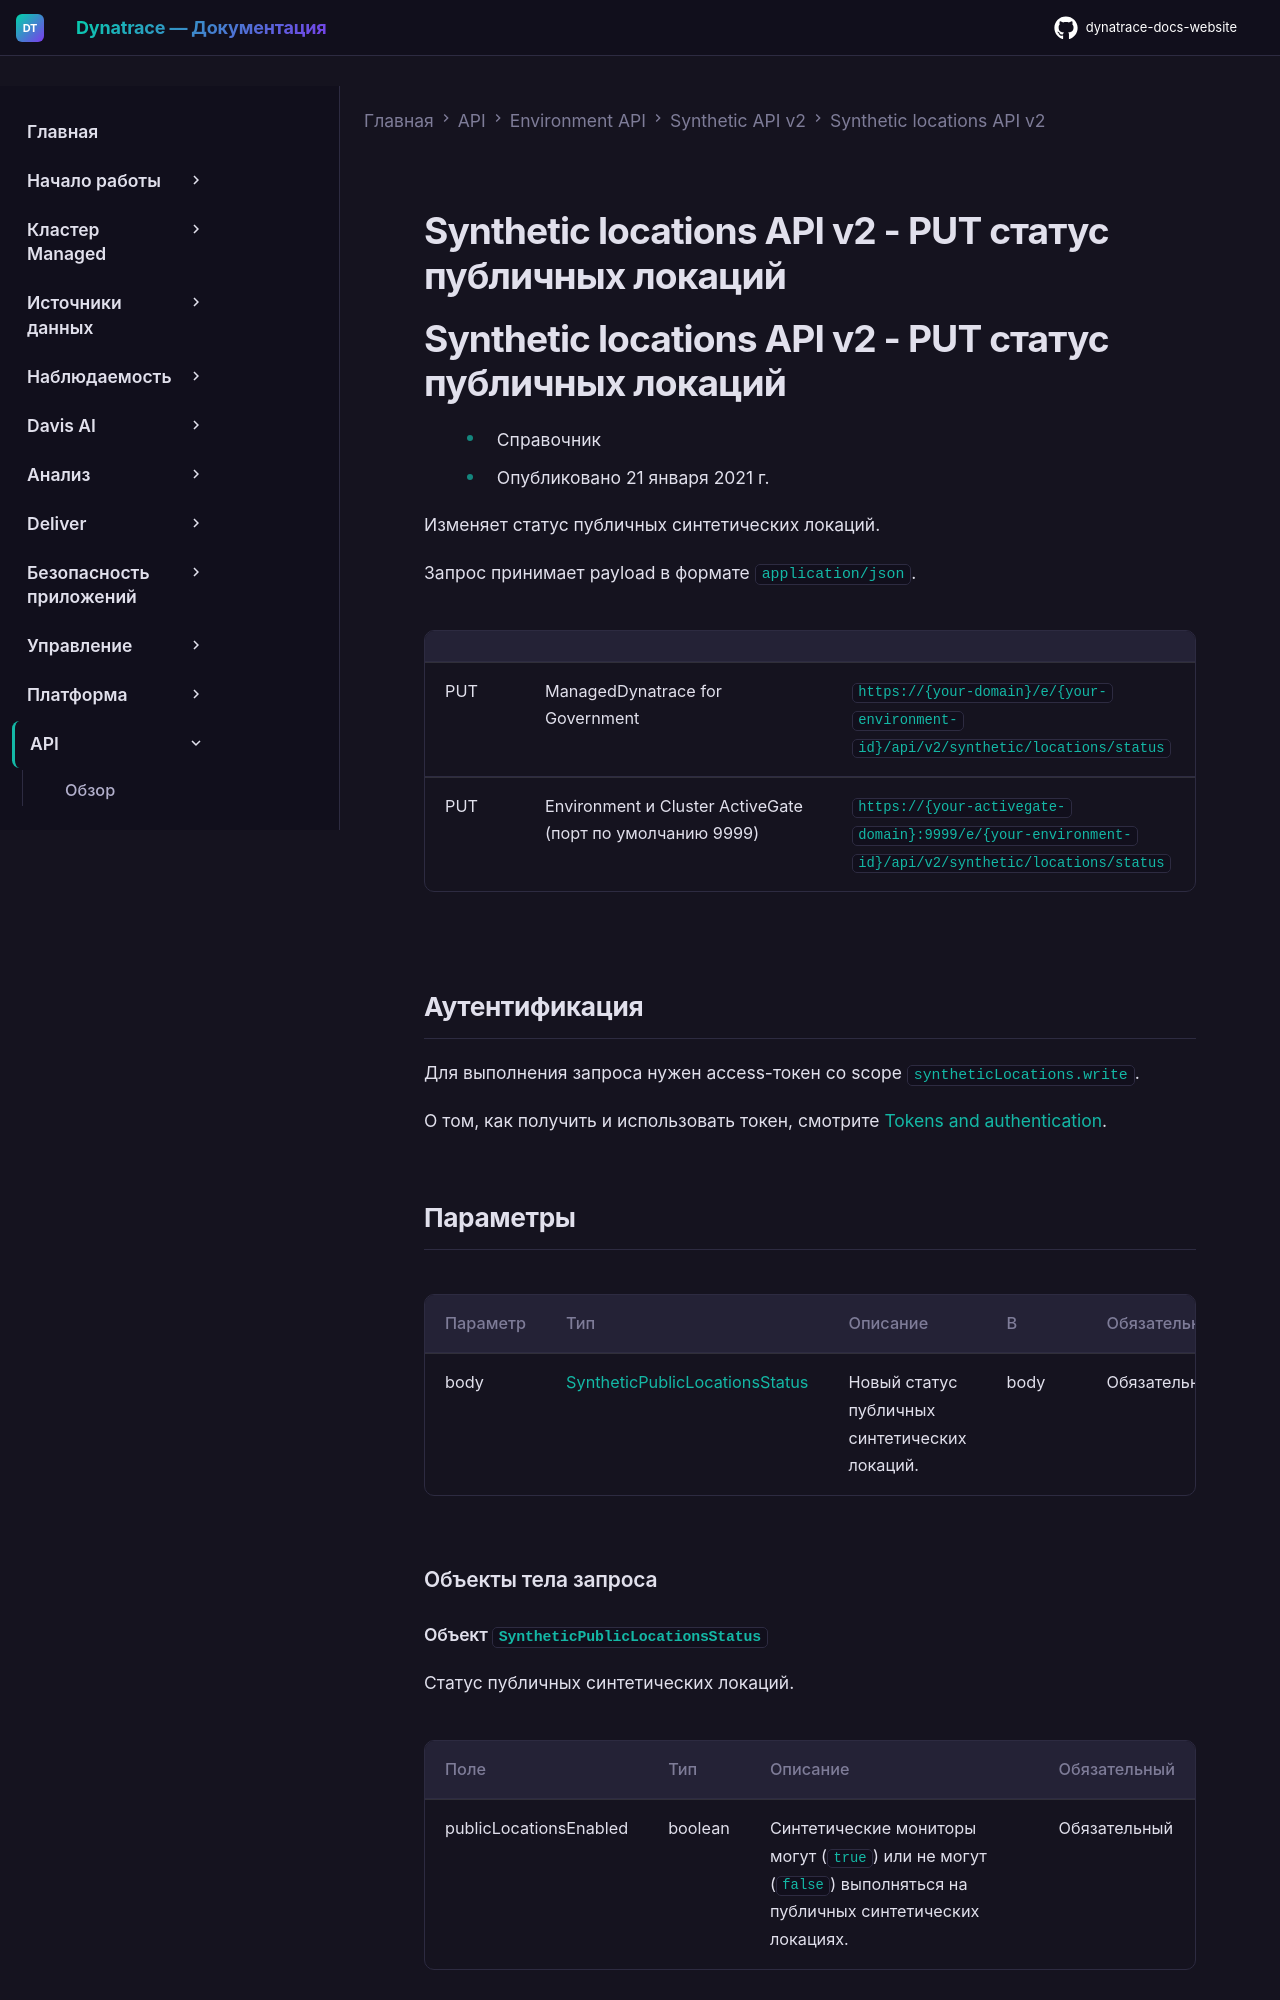

repository: Yerkebulan-Ardabayev/dynatrace-docs-website · page: managed-ru/dynatrace-api/environment-api/synthetic-v2/synthetic-locations-v2/put-location-status/index.html · generator: mkdocs

---
title: Synthetic locations API v2 - PUT статус публичных локаций
source: https://docs.dynatrace.com/managed/dynatrace-api/environment-api/synthetic-v2/synthetic-locations-v2/put-location-status
scraped: 2026-05-12T11:59:17.283607
---

# Synthetic locations API v2 - PUT статус публичных локаций

# Synthetic locations API v2 - PUT статус публичных локаций

* Справочник
* Опубликовано 21 января 2021 г.

Изменяет статус публичных синтетических локаций.

Запрос принимает payload в формате `application/json`.

|  |  |  |
| --- | --- | --- |
| PUT | ManagedDynatrace for Government | `https://{your-domain}/e/{your-environment-id}/api/v2/synthetic/locations/status` |
| PUT | Environment и Cluster ActiveGate (порт по умолчанию 9999) | `https://{your-activegate-domain}:9999/e/{your-environment-id}/api/v2/synthetic/locations/status` |

## Аутентификация

Для выполнения запроса нужен access-токен со scope `syntheticLocations.write`.

О том, как получить и использовать токен, смотрите [Tokens and authentication](/managed/discover-dynatrace/references/dynatrace-api/basics/dynatrace-api-authentication).
